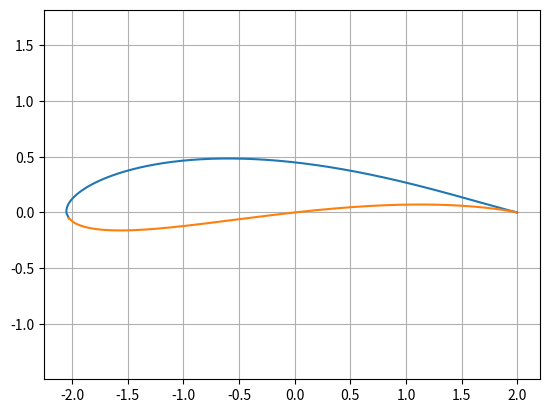
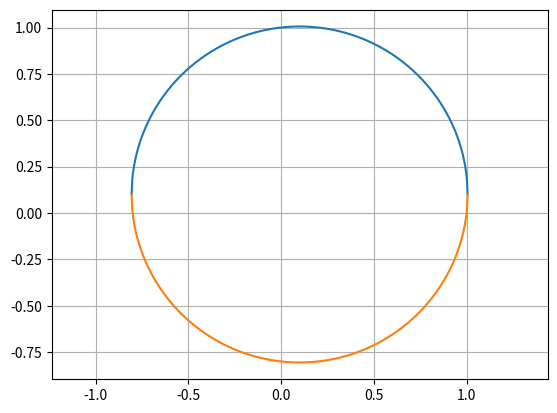

Python code for these plots, in order:

"""
Flow Over Joukowski Airfoil
by Conformal Mapping
"""
import numpy as np
import math
from matplotlib import pyplot as plt

# Joukowski transform parameters
c = 1.0
h, k = 0.1, 0.1    # center of circle in z plane
R = math.sqrt((c - h)**2 + k**2)         # circle radius

# ===== Joukoski transform definitions ======

# curve in z plane
n = 500
x = np.linspace(-R + h, R + h, n)
yu = np.sqrt(R**2 - (x - h)**2) + k    # upper curve
yl = -np.sqrt(R**2 - (x - h)**2) + k   # lower curve

# hack to fix NaNs in yu, yl if sqrt(very small number) occurs
yu[np.argwhere(np.isnan(yu))] = k
yl[np.argwhere(np.isnan(yl))] = k

zu = x + yu * 1j   # upper curve
zl = x + yl * 1j   # lower curve

# zeta plane curve
zeta_l = zl + c**2 / zl
zeta_u = zu + c**2 / zu


# ====== plot z plane and zeta plane curves ========

plt.figure('zeta plane')
plt.plot(zeta_l.real, zeta_l.imag)
plt.plot(zeta_u.real, zeta_u.imag)
plt.axis('equal'), plt.grid(True)

plt.figure('z plane')
plt.plot(x, yu), plt.plot(x, yl)
plt.axis('equal'), plt.grid(True)


## generate grid
#N = 50           # number of points in each direction
#
## axis limits of graphs
#x_start, x_end = -6.0, 6.0
#y_start, y_end = -6.0, 6.0
#x = np.linspace(x_start, x_end, N)
#y = np.linspace(y_start, y_end, N)
#X, Y = np.meshgrid(x, y)
#
#
## Joukowski transform definition
#c = 10.0
#z = X + Y * 1j
#xi = z + c**2 / 2